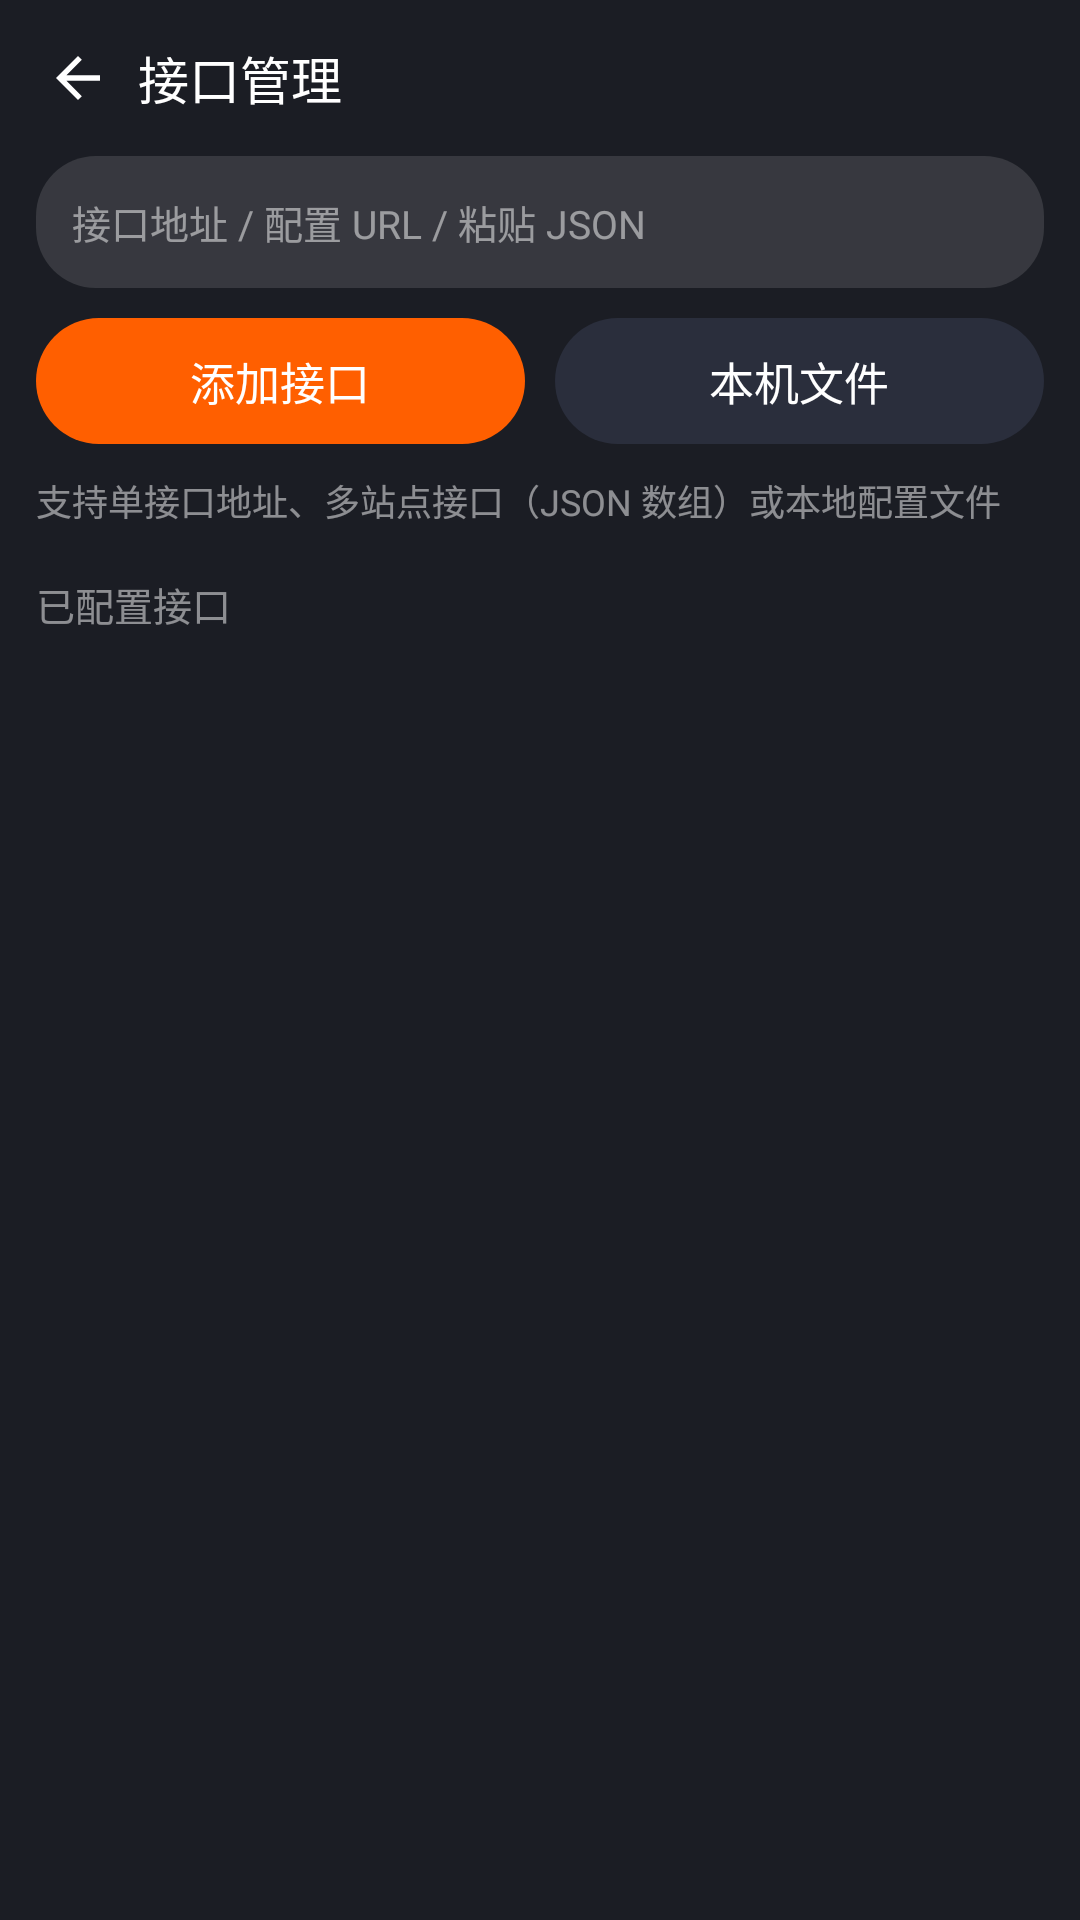

Reconstruct the res/layout file that produces this screen, plus the resources it refers to.
<!-- AndroidManifest.xml: application theme AppTheme -->
<!-- res/layout/activity_site.xml -->
<?xml version="1.0" encoding="utf-8"?>
<LinearLayout xmlns:android="http://schemas.android.com/apk/res/android"
    android:layout_width="fill_parent"
    android:layout_height="fill_parent"
    android:orientation="vertical"
    android:background="@color/c_bg">

    <LinearLayout
        android:layout_width="fill_parent"
        android:layout_height="52.0dip"
        android:orientation="horizontal"
        android:gravity="center_vertical"
        android:paddingLeft="6.0dip">

        <ImageView
            android:id="@+id/btnBack"
            android:layout_width="40.0dip"
            android:layout_height="40.0dip"
            android:padding="9.0dip"
            android:src="@drawable/ic_back" />

        <TextView
            android:layout_width="0.0dip"
            android:layout_height="wrap_content"
            android:layout_weight="1.0"
            android:textSize="@dimen/text_17dp"
            android:textColor="@color/c_text"
            android:text="@string/site_title" />
    </LinearLayout>

    <LinearLayout
        android:layout_width="fill_parent"
        android:layout_height="wrap_content"
        android:orientation="vertical"
        android:paddingLeft="@dimen/page_padding"
        android:paddingRight="@dimen/page_padding">

        <EditText
            android:id="@+id/etUrl"
            android:layout_width="fill_parent"
            android:layout_height="44.0dip"
            android:background="@drawable/bg_search_bar"
            android:hint="@string/site_url_hint"
            android:inputType="textUri"
            android:paddingLeft="12.0dip"
            android:paddingRight="12.0dip"
            android:singleLine="true"
            android:textColor="@color/c_text"
            android:textColorHint="@color/c_text_dim"
            android:textSize="@dimen/text_13dp" />

        <LinearLayout
            android:layout_width="fill_parent"
            android:layout_height="wrap_content"
            android:layout_marginTop="10.0dip"
            android:orientation="horizontal">

            <TextView
                android:id="@+id/btnAdd"
                android:layout_width="0.0dip"
                android:layout_height="42.0dip"
                android:layout_weight="1.0"
                android:gravity="center"
                android:textSize="@dimen/text_15dp"
                android:textColor="@color/white"
                android:background="@drawable/bg_btn_accent"
                android:text="@string/site_add" />

            <TextView
                android:id="@+id/btnLocalFile"
                android:layout_width="0.0dip"
                android:layout_height="42.0dip"
                android:layout_weight="1.0"
                android:layout_marginLeft="10.0dip"
                android:gravity="center"
                android:textSize="@dimen/text_15dp"
                android:textColor="@color/c_text"
                android:background="@drawable/bg_btn_gray"
                android:text="本机文件" />
        </LinearLayout>

        <TextView
            android:id="@+id/tvTip"
            android:layout_width="wrap_content"
            android:layout_height="wrap_content"
            android:layout_marginTop="10.0dip"
            android:textSize="@dimen/text_12dp"
            android:textColor="@color/c_text_dim"
            android:text="支持单接口地址、多站点接口（JSON 数组）或本地配置文件" />
    </LinearLayout>

    <TextView
        android:layout_width="wrap_content"
        android:layout_height="wrap_content"
        android:layout_marginTop="16.0dip"
        android:layout_marginLeft="@dimen/page_padding"
        android:textSize="@dimen/text_13dp"
        android:textColor="@color/c_text_dim"
        android:text="已配置接口" />

    <FrameLayout
        android:layout_width="fill_parent"
        android:layout_height="0.0dip"
        android:layout_weight="1.0"
        android:layout_marginTop="6.0dip">

        <ListView
            android:id="@+id/list"
            android:layout_width="fill_parent"
            android:layout_height="fill_parent"
            android:divider="@color/c_divider"
            android:dividerHeight="0.5dip"
            android:scrollbars="none"
            android:listSelector="@color/transparent"
            android:overScrollMode="never" />

        <TextView
            android:id="@+id/emptyText"
            android:layout_width="fill_parent"
            android:layout_height="fill_parent"
            android:gravity="center"
            android:textSize="@dimen/text_14dp"
            android:textColor="@color/c_text_dim"
            android:text="@string/site_empty"
            android:visibility="gone" />
    </FrameLayout>
</LinearLayout>
<!-- resources referenced by this layout -->
<resources>
  <color name="c_bg">#ff1b1d24</color>
  <color name="c_divider">#1affffff</color>
  <color name="c_text">#ffffffff</color>
  <color name="c_text_dim">#80ffffff</color>
  <color name="transparent">#00000000</color>
  <color name="white">#ffffffff</color>
  <dimen name="page_padding">12.0dip</dimen>
  <dimen name="text_12dp">12.0dip</dimen>
  <dimen name="text_13dp">13.0dip</dimen>
  <dimen name="text_14dp">14.0dip</dimen>
  <dimen name="text_15dp">15.0dip</dimen>
  <dimen name="text_17dp">17.0dip</dimen>
  <!-- drawable bg_btn_accent (drawable) -->
  <?xml version="1.0" encoding="utf-8"?>
  <selector xmlns:android="http://schemas.android.com/apk/res/android">
      <item android:state_pressed="true">
          <shape android:shape="rectangle">
              <solid android:color="@color/c_btn_press" />
              <corners android:radius="22.0dip" />
          </shape>
      </item>
      <item>
          <shape android:shape="rectangle">
              <solid android:color="@color/c_btn" />
              <corners android:radius="22.0dip" />
          </shape>
      </item>
  </selector>
  <!-- drawable bg_btn_gray (drawable) -->
  <?xml version="1.0" encoding="utf-8"?>
  <selector xmlns:android="http://schemas.android.com/apk/res/android">
      <item android:state_pressed="true">
          <shape android:shape="rectangle">
              <solid android:color="@color/c_surface_2" />
              <corners android:radius="22.0dip" />
          </shape>
      </item>
      <item>
          <shape android:shape="rectangle">
              <solid android:color="@color/c_btn_gray" />
              <corners android:radius="22.0dip" />
          </shape>
      </item>
  </selector>
  <!-- drawable bg_search_bar (drawable) -->
  <?xml version="1.0" encoding="utf-8"?>
  <shape xmlns:android="http://schemas.android.com/apk/res/android"
      android:shape="rectangle">
      <solid android:color="@color/c_search_bg" />
      <corners android:radius="20.0dip" />
  </shape>
  <!-- drawable ic_back (drawable) -->
  <vector xmlns:android="http://schemas.android.com/apk/res/android"
      android:width="24dp" android:height="24dp" android:viewportWidth="24" android:viewportHeight="24">
      <path android:fillColor="#ffffff" android:pathData="M20,11H7.8l5.6,-5.6L12,4l-8,8l8,8l1.4,-1.4L7.8,13H20V11z" />
  </vector>
  <string name="site_add">添加接口</string>
  <string name="site_empty">还没有配置接口</string>
  <string name="site_title">接口管理</string>
  <string name="site_url_hint">接口地址 / 配置 URL / 粘贴 JSON</string>
  <style name="AppTheme" parent="@android:style/Theme.Holo.NoActionBar">
          <item name="android:windowBackground">@color/c_bg</item>
          <item name="android:colorBackground">@color/c_bg</item>
          <item name="android:textColor">@color/c_text</item>
          <item name="android:textColorPrimary">@color/c_text</item>
          <item name="android:textColorSecondary">@color/c_text_sub</item>
          <item name="android:statusBarColor">@color/c_bar</item>
          <item name="android:navigationBarColor">@color/c_bg</item>
          <item name="android:textColorHint">@color/c_text_dim</item>
          <item name="android:windowAnimationStyle">@android:style/Animation.Activity</item>
      </style>
  <color name="c_btn_press">#ccff5f00</color>
  <color name="c_btn">#ffff5f00</color>
  <color name="c_surface_2">#ff32364e</color>
  <color name="c_btn_gray">#ff2a2e3c</color>
  <color name="c_search_bg">#1fffffff</color>
  <color name="c_text_sub">#b3ffffff</color>
  <color name="c_bar">#ff1b1d24</color>
</resources>
